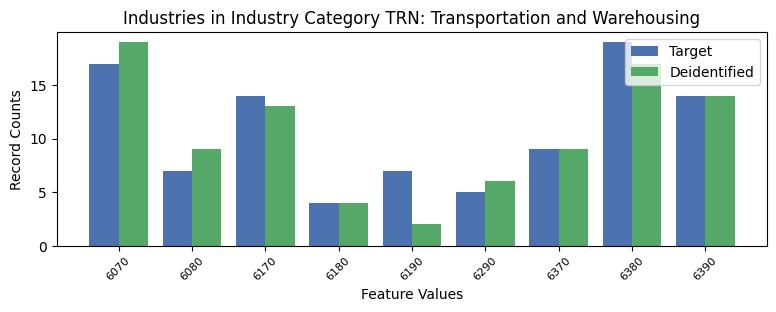

Data behind this chart, as committed beside it:
, INDP, count_target, count_deidentified
2, 6070, 17, 19
5, 6080, 7, 9
8, 6170, 14, 13
7, 6180, 4, 4
4, 6190, 7, 2
1, 6290, 5, 6
3, 6370, 9, 9
6, 6380, 19, 17
0, 6390, 14, 14
